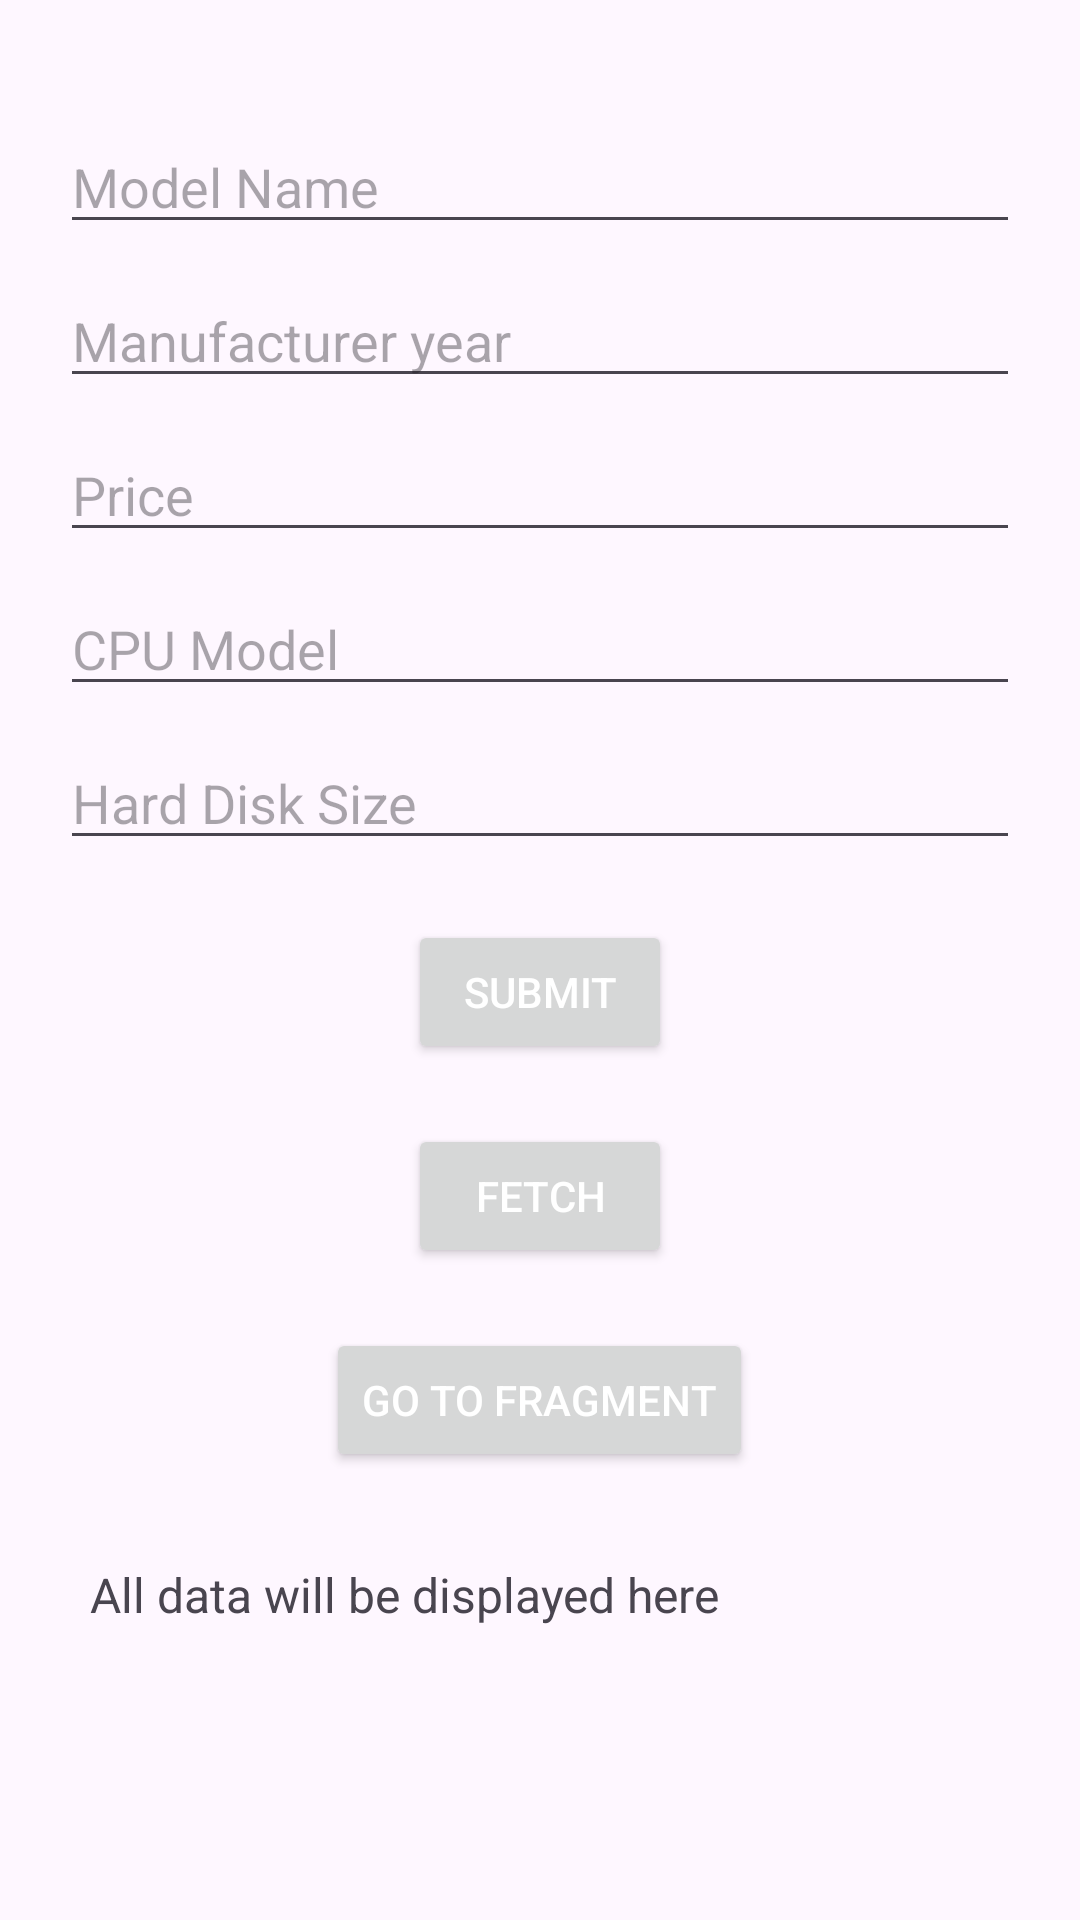

Layout XML and referenced resources for this Android screen:
<!-- AndroidManifest.xml: application theme Theme.PracticeWithBhanu -->
<!-- res/layout/activity_main.xml -->
<?xml version="1.0" encoding="utf-8"?>
<LinearLayout xmlns:android="http://schemas.android.com/apk/res/android"
    xmlns:app="http://schemas.android.com/apk/res-auto"
    xmlns:tools="http://schemas.android.com/tools"
    android:id="@+id/main"
    android:padding="20dp"
    android:orientation="vertical"
    android:layout_width="match_parent"
    android:layout_height="match_parent"
    tools:context=".view.MainActivity">

    <androidx.appcompat.widget.AppCompatEditText
        android:layout_width="match_parent"
        android:layout_height="wrap_content"
        android:hint="Model Name"
        android:id="@+id/et_model_name"
        android:layout_marginTop="20dp"
        />

    <androidx.appcompat.widget.AppCompatEditText
        android:layout_width="match_parent"
        android:layout_height="wrap_content"
        android:hint="Manufacturer year"
        android:id="@+id/et_manu_year"
        android:layout_marginTop="10dp"
        />

    <androidx.appcompat.widget.AppCompatEditText
        android:layout_width="match_parent"
        android:layout_height="wrap_content"
        android:hint="Price"
        android:id="@+id/et_price"
        android:layout_marginTop="10dp"
        />

    <androidx.appcompat.widget.AppCompatEditText
        android:layout_width="match_parent"
        android:layout_height="wrap_content"
        android:hint="CPU Model"
        android:id="@+id/et_model_cpu"
        android:layout_marginTop="10dp"
        />

    <androidx.appcompat.widget.AppCompatEditText
        android:layout_width="match_parent"
        android:layout_height="wrap_content"
        android:hint="Hard Disk Size"
        android:id="@+id/et_disk_size"
        android:layout_marginTop="10dp"
        />

    <Button
        android:layout_width="wrap_content"
        android:layout_height="wrap_content"
        android:text="Submit"
        android:textColor="@android:color/white"
        android:id="@+id/btn_submit"
        android:layout_marginTop="20dp"
        android:layout_gravity="center"
        />

    <Button
        android:layout_width="wrap_content"
        android:layout_height="wrap_content"
        android:text="Fetch"
        android:textColor="@android:color/white"
        android:id="@+id/btn_fetch"
        android:layout_marginTop="20dp"
        android:layout_gravity="center"
        />

    <Button
        android:layout_width="wrap_content"
        android:layout_height="wrap_content"
        android:text="Go to Fragment"
        android:textColor="@android:color/white"
        android:id="@+id/btn_fragment"
        android:layout_marginTop="20dp"
        android:layout_gravity="center"
        />

    <TextView
        android:id="@+id/tvData"
        android:layout_width="match_parent"
        android:layout_height="wrap_content"
        android:text="All data will be displayed here"
        android:textSize="16sp"
        android:layout_marginTop="20dp"
        android:padding="10dp"
        android:scrollbars="vertical" />

</LinearLayout>
<!-- resources referenced by this layout -->
<resources>
  <style name="Theme.PracticeWithBhanu" parent="Base.Theme.PracticeWithBhanu" />
  <style name="Base.Theme.PracticeWithBhanu" parent="Theme.Material3.DayNight.NoActionBar">
          
          
      </style>
</resources>
